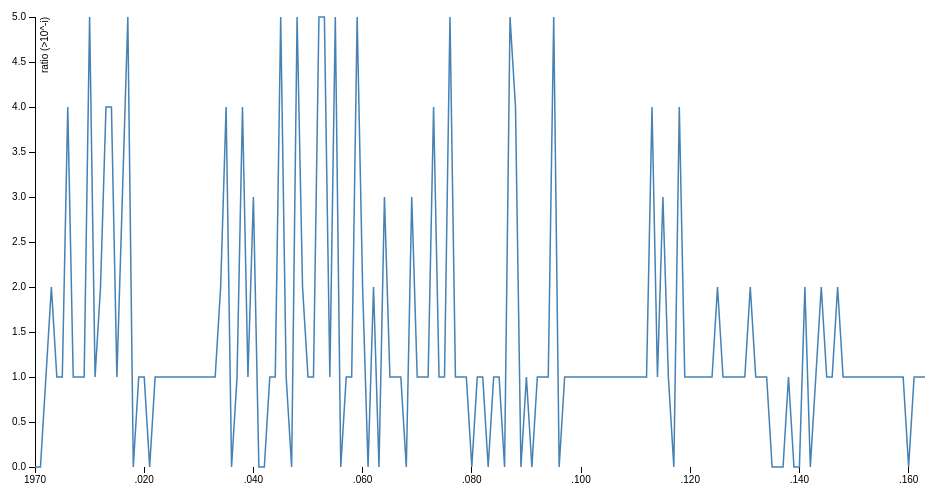
D3 v3 page, settled after 360 driven frames (6 s of simulated time); the page loaded 1 data file(s).



var margin = {top: 20, right: 20, bottom: 30, left: 50},
    width = 960 - margin.left - margin.right,
    height = 500 - margin.top - margin.bottom;

var x = d3.time.scale()
    .range([0, width]);

var y = d3.scale.linear()
    .range([height, 0]);

var xAxis = d3.svg.axis()
    .scale(x)
    .orient("bottom");

var yAxis = d3.svg.axis()
    .scale(y)
    .orient("left");

var line = d3.svg.line()
    .x(function(d) { return x(d.ratio); })
    .y(function(d) { return y(d.cnt); });

var svg = d3.select("body").append("svg")
    .attr("width", width + margin.left + margin.right)
    .attr("height", height + margin.top + margin.bottom)
  .append("g")
    .attr("transform", "translate(" + margin.left + "," + margin.top + ")");

d3.tsv("mass_sequel.tsv", function(error, data) {
  data.forEach(function(d) {
    d.ratio = +d.ratio;
    d.cnt = +d.cnt;
  });

  x.domain(d3.extent(data, function(d) { return d.ratio; }));
  y.domain(d3.extent(data, function(d) { return d.cnt; }));

  svg.append("g")
      .attr("class", "x axis")
      .attr("transform", "translate(0," + height + ")")
      .call(xAxis);

  svg.append("g")
      .attr("class", "y axis")
      .call(yAxis)
    .append("text")
      .attr("transform", "rotate(-90)")
      .attr("y", 6)
      .attr("dy", ".71em")
      .style("text-anchor", "end")
      .text("ratio (>10^-i)");

  svg.append("path")
      .datum(data)
      .attr("class", "line")
      .attr("d", line);
});



### data: mass_sequel.tsv
ratio	cnt
0	0.0
1	0.0
2	1
3	2
4	1
5	1
6	4
7	1
8	1
9	1
10	5
11	1
12	2
13	4
14	4
15	1
16	3
17	5
18	0.0
19	1
20	1
21	0.0
22	1
23	1
24	1
25	1
26	1
27	1
28	1
29	1
30	1
31	1
32	1
33	1
34	2
35	4
36	0.0
37	1
38	4
39	1
40	3
41	0.0
42	0.0
43	1
44	1
45	5
46	1
47	0.0
48	5
49	2
50	1
51	1
52	5
53	5
54	1
55	5
56	0.0
57	1
58	1
59	5
... 104 more rows